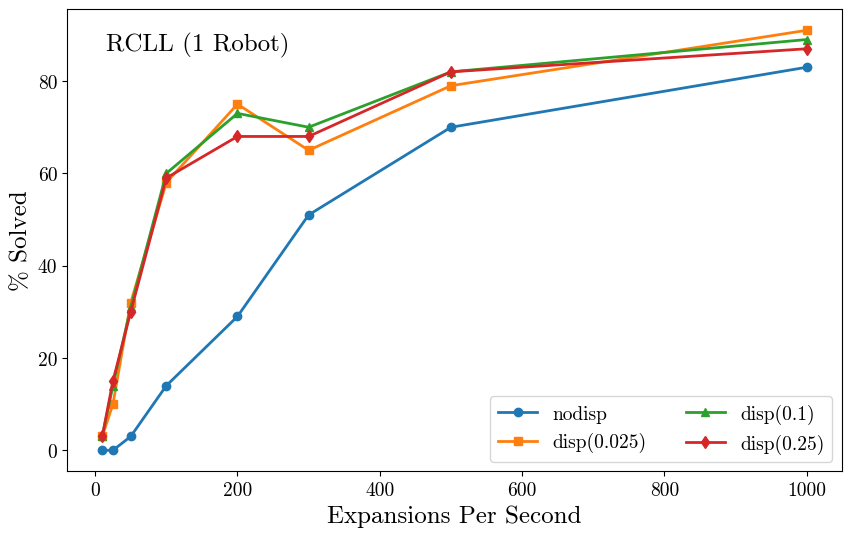
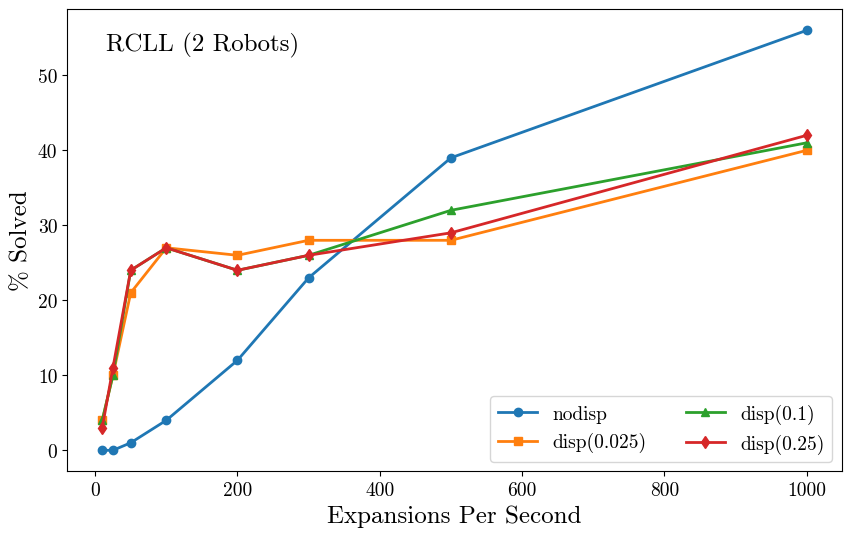
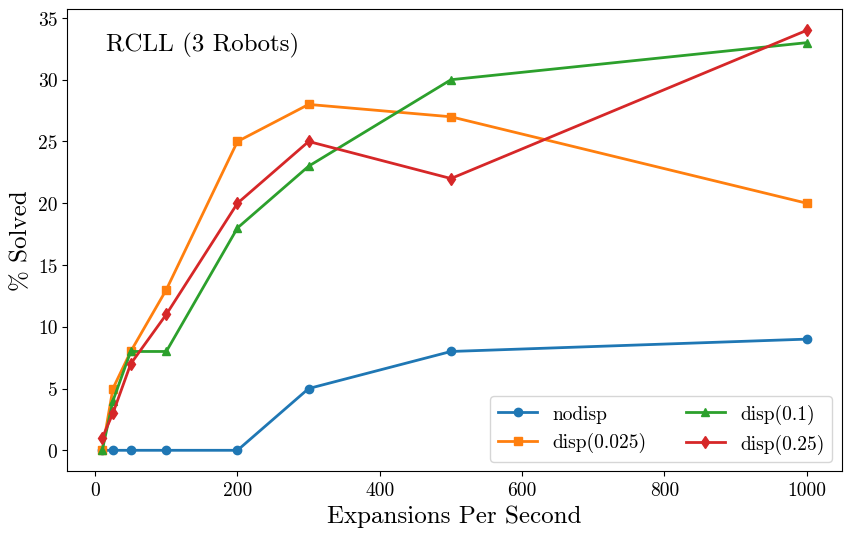
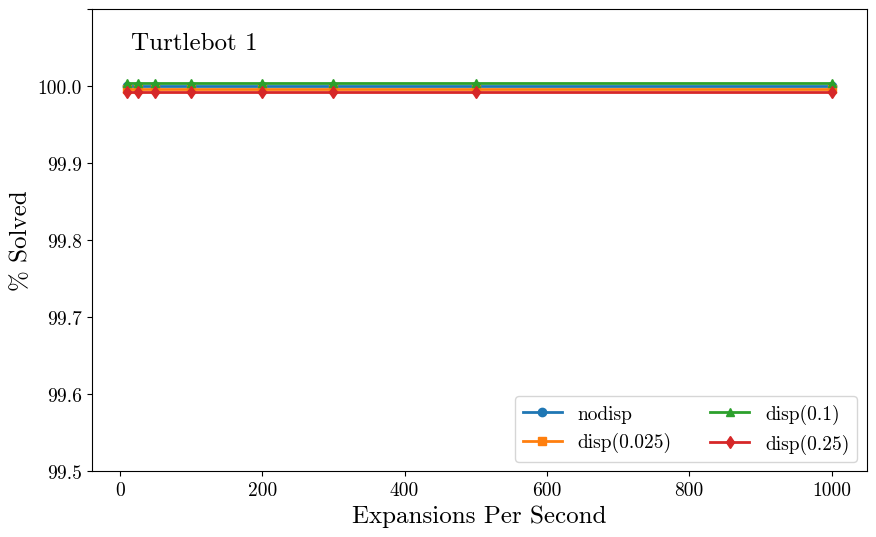
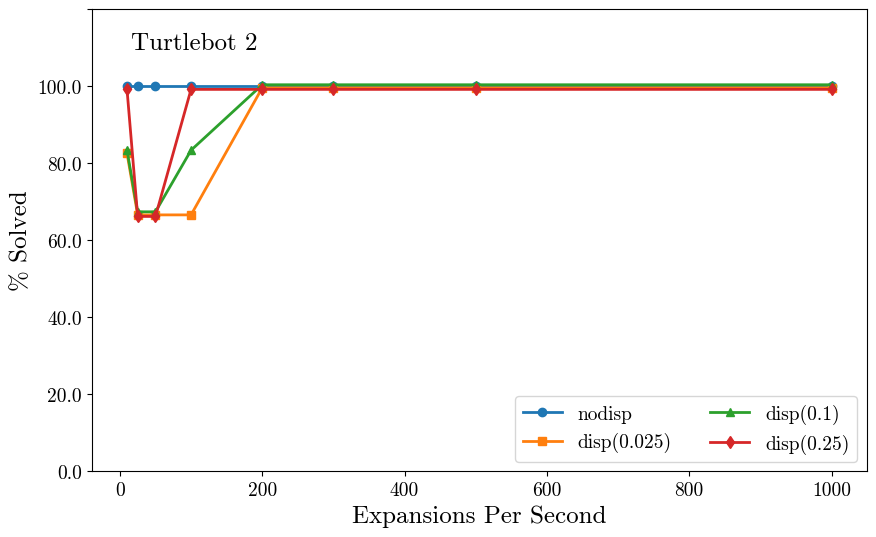

Here is the Python script that generated these plots, in order:
import matplotlib
import numpy as np

matplotlib.use('Agg')
import matplotlib.pyplot as plt

# Raw data
data1 = {
    'EPS': [10, 25, 50, 100, 200, 300, 500, 1000],
    'nodisp': [0, 0, 3, 14, 29, 51, 70, 83],
    'disp(0.025)': [3, 10, 32, 58, 75, 65, 79, 91],
    'disp(0.1)': [3, 14, 31, 60, 73, 70, 82, 89],
    'disp(0.25)': [3, 15, 30, 59, 68, 68, 82, 87]
}

data2 = {
    'EPS': [10, 25, 50, 100, 200, 300, 500, 1000],
    'nodisp': [0, 0, 1, 4, 12, 23, 39, 56],
    'disp(0.025)': [4, 10, 21, 27, 26, 28, 28, 40],
    'disp(0.1)': [4, 10, 24, 27, 24, 26, 32, 41],
    'disp(0.25)': [3, 11, 24, 27, 24, 26, 29, 42]
}

data3 = {
    'EPS': [10, 25, 50, 100, 200, 300, 500, 1000],
    'nodisp': [0, 0, 0, 0, 0, 5, 8, 9],
    'disp(0.025)': [0, 5, 8, 13, 25, 28, 27, 20],
    'disp(0.1)': [0, 4, 8, 8, 18, 23, 30, 33],
    'disp(0.25)': [1, 3, 7, 11, 20, 25, 22, 34]
}

data4 = {
    'EPS': [10, 25, 50, 100, 200, 300, 500, 1000],
    'nodisp': [100, 100, 100, 100, 100, 100, 100, 100],
    'disp(0.025)': [100, 100, 100, 100, 100, 100, 100, 100],
    'disp(0.1)': [100, 100, 100, 100, 100, 100, 100, 100],
    'disp(0.25)': [100, 100, 100, 100, 100, 100, 100, 100],
}

data5 = {
    'EPS': [10, 25, 50, 100, 200, 300, 500, 1000],
    'nodisp': [100, 100, 100, 100, 100, 100, 100, 100],
    'disp(0.025)': [83, 67, 67, 67, 100, 100, 100, 100],
    'disp(0.1)': [83, 67, 67, 83, 100, 100, 100, 100],
    'disp(0.25)': [100, 67, 67, 100, 100, 100, 100, 100],
}

def create_and_save_plot(data, numRobots):
# Plotting
    plt.figure(figsize=(10, 6))
    plt.rcParams['font.family'] = 'serif'
    plt.rcParams['font.serif'] = 'cmr10'

    plt.plot(data['EPS'], data['nodisp'], marker='o', label='nodisp', linewidth=2)
    plt.plot(data['EPS'], data['disp(0.025)'], marker='s', label='disp(0.025)', linewidth=2)
    plt.plot(data['EPS'], data['disp(0.1)'], marker='^', label='disp(0.1)', linewidth=2)
    plt.plot(data['EPS'], data['disp(0.25)'], marker='d', label='disp(0.25)', linewidth=2)

    # Adding labels and legend
    plt.xlabel('Expansions Per Second', fontsize=18)
    plt.ylabel('% Solved', fontsize=18)
    plt.xticks(fontsize=14)
    plt.yticks(fontsize=14)

    plt.legend(fontsize=14, loc='lower right', ncol=2)


    # Add text box
    ending = ' Robot)' if numRobots == 1 else ' Robots)'
    plt.text(0.05, 0.95, "RCLL (" + str(numRobots)+ending, transform=plt.gca().transAxes,
             verticalalignment='top', fontsize=18, bbox=dict(boxstyle='round', facecolor='white', edgecolor='none',alpha=0.5))


    # Save the plot as an image file
    plt.savefig( str(numRobots)+'.png', bbox_inches='tight')

def create_and_save_plot_name_100(data, name):
    plt.figure(figsize=(10, 6))
    plt.rcParams['font.family'] = 'serif'
    plt.rcParams['font.serif'] = 'cmr10'

    # Introduce small variations if all values are 100%
    if all(v == 100 for v in data['nodisp']):
        data['nodisp'] = np.array(data['nodisp']) + 0.0
        data['disp(0.025)'] = np.array(data['disp(0.025)']) - 0.004
        data['disp(0.1)'] = np.array(data['disp(0.1)']) + 0.004
        data['disp(0.25)'] = np.array(data['disp(0.25)']) - 0.008

    plt.plot(data['EPS'], data['nodisp'], marker='o', label='nodisp', linewidth=2)
    plt.plot(data['EPS'], data['disp(0.025)'], marker='s', label='disp(0.025)', linewidth=2)
    plt.plot(data['EPS'], data['disp(0.1)'], marker='^', label='disp(0.1)', linewidth=2)
    plt.plot(data['EPS'], data['disp(0.25)'], marker='d', label='disp(0.25)', linewidth=2)

    plt.xlabel('Expansions Per Second', fontsize=18)
    plt.ylabel('% Solved', fontsize=18)
    plt.xticks(fontsize=14)
    plt.yticks(fontsize=14)
    plt.ylim(99.5, 100.1)  # Set y-axis limit
    y_ticks = plt.yticks()[0]
    y_ticks_labels = [f"{tick:.1f}" if tick < 100.1 else '' for tick in y_ticks]
    plt.gca().set_yticklabels(y_ticks_labels)

    plt.legend(fontsize=14, loc='lower right', ncol=2)

    plt.text(0.05, 0.95, name, transform=plt.gca().transAxes,
             verticalalignment='top', fontsize=18, bbox=dict(boxstyle='round', facecolor='white', edgecolor='none', alpha=0.5))

    plt.savefig(name + '.png', bbox_inches='tight')

def create_and_save_plot_name_up_to_100(data, name):
    plt.figure(figsize=(10, 6))
    plt.rcParams['font.family'] = 'serif'
    plt.rcParams['font.serif'] = 'cmr10'

    # Introduce small variations if all values are 100%
    if all(v == 100 for v in data['nodisp']):
        data['nodisp'] = np.array(data['nodisp']) + 0.0
        data['disp(0.025)'] = np.array(data['disp(0.025)']) - 0.4
        data['disp(0.1)'] = np.array(data['disp(0.1)']) + 0.4
        data['disp(0.25)'] = np.array(data['disp(0.25)']) - 0.8

    plt.plot(data['EPS'], data['nodisp'], marker='o', label='nodisp', linewidth=2)
    plt.plot(data['EPS'], data['disp(0.025)'], marker='s', label='disp(0.025)', linewidth=2)
    plt.plot(data['EPS'], data['disp(0.1)'], marker='^', label='disp(0.1)', linewidth=2)
    plt.plot(data['EPS'], data['disp(0.25)'], marker='d', label='disp(0.25)', linewidth=2)

    plt.xlabel('Expansions Per Second', fontsize=18)
    plt.ylabel('% Solved', fontsize=18)
    plt.xticks(fontsize=14)
    plt.yticks(fontsize=14)
    plt.ylim(0, 120)  # Set y-axis limit
    y_ticks = plt.yticks()[0]
    y_ticks_labels = [f"{tick:.1f}" if tick < 100.1 else '' for tick in y_ticks]
    plt.gca().set_yticklabels(y_ticks_labels)

    plt.legend(fontsize=14, loc='lower right', ncol=2)

    plt.text(0.05, 0.95, name, transform=plt.gca().transAxes,
             verticalalignment='top', fontsize=18, bbox=dict(boxstyle='round', facecolor='white', edgecolor='none', alpha=0.5))

    plt.savefig(name + '.png', bbox_inches='tight')

def create_and_save_plot_name(data, name):
    plt.figure(figsize=(10, 6))
    plt.rcParams['font.family'] = 'serif'
    plt.rcParams['font.serif'] = 'cmr10'

    # Introduce small variations if all values are 100%
    if all(v == 100 for v in data['nodisp']):
        data['nodisp'] = np.array(data['nodisp']) + 0.0
        data['disp(0.025)'] = np.array(data['disp(0.025)']) - 0.004
        data['disp(0.1)'] = np.array(data['disp(0.1)']) + 0.004
        data['disp(0.25)'] = np.array(data['disp(0.25)']) - 0.008

    plt.plot(data['EPS'], data['nodisp'], marker='o', label='nodisp', linewidth=2)
    plt.plot(data['EPS'], data['disp(0.025)'], marker='s', label='disp(0.025)', linewidth=2)
    plt.plot(data['EPS'], data['disp(0.1)'], marker='^', label='disp(0.1)', linewidth=2)
    plt.plot(data['EPS'], data['disp(0.25)'], marker='d', label='disp(0.25)', linewidth=2)

    plt.xlabel('Expansions Per Second', fontsize=18)
    plt.ylabel('% Solved', fontsize=18)
    plt.xticks(fontsize=14)
    plt.yticks(fontsize=14)

    plt.legend(fontsize=14, loc='lower right', ncol=2)

    plt.text(0.05, 0.95, name, transform=plt.gca().transAxes,
             verticalalignment='top', fontsize=18, bbox=dict(boxstyle='round', facecolor='white', edgecolor='none', alpha=0.5))

    plt.savefig(name + '.png', bbox_inches='tight')

create_and_save_plot(data1, 1)
create_and_save_plot(data2, 2)
create_and_save_plot(data3, 3)
create_and_save_plot_name_100(data4, "Turtlebot 1")
create_and_save_plot_name_up_to_100(data5, "Turtlebot 2")
